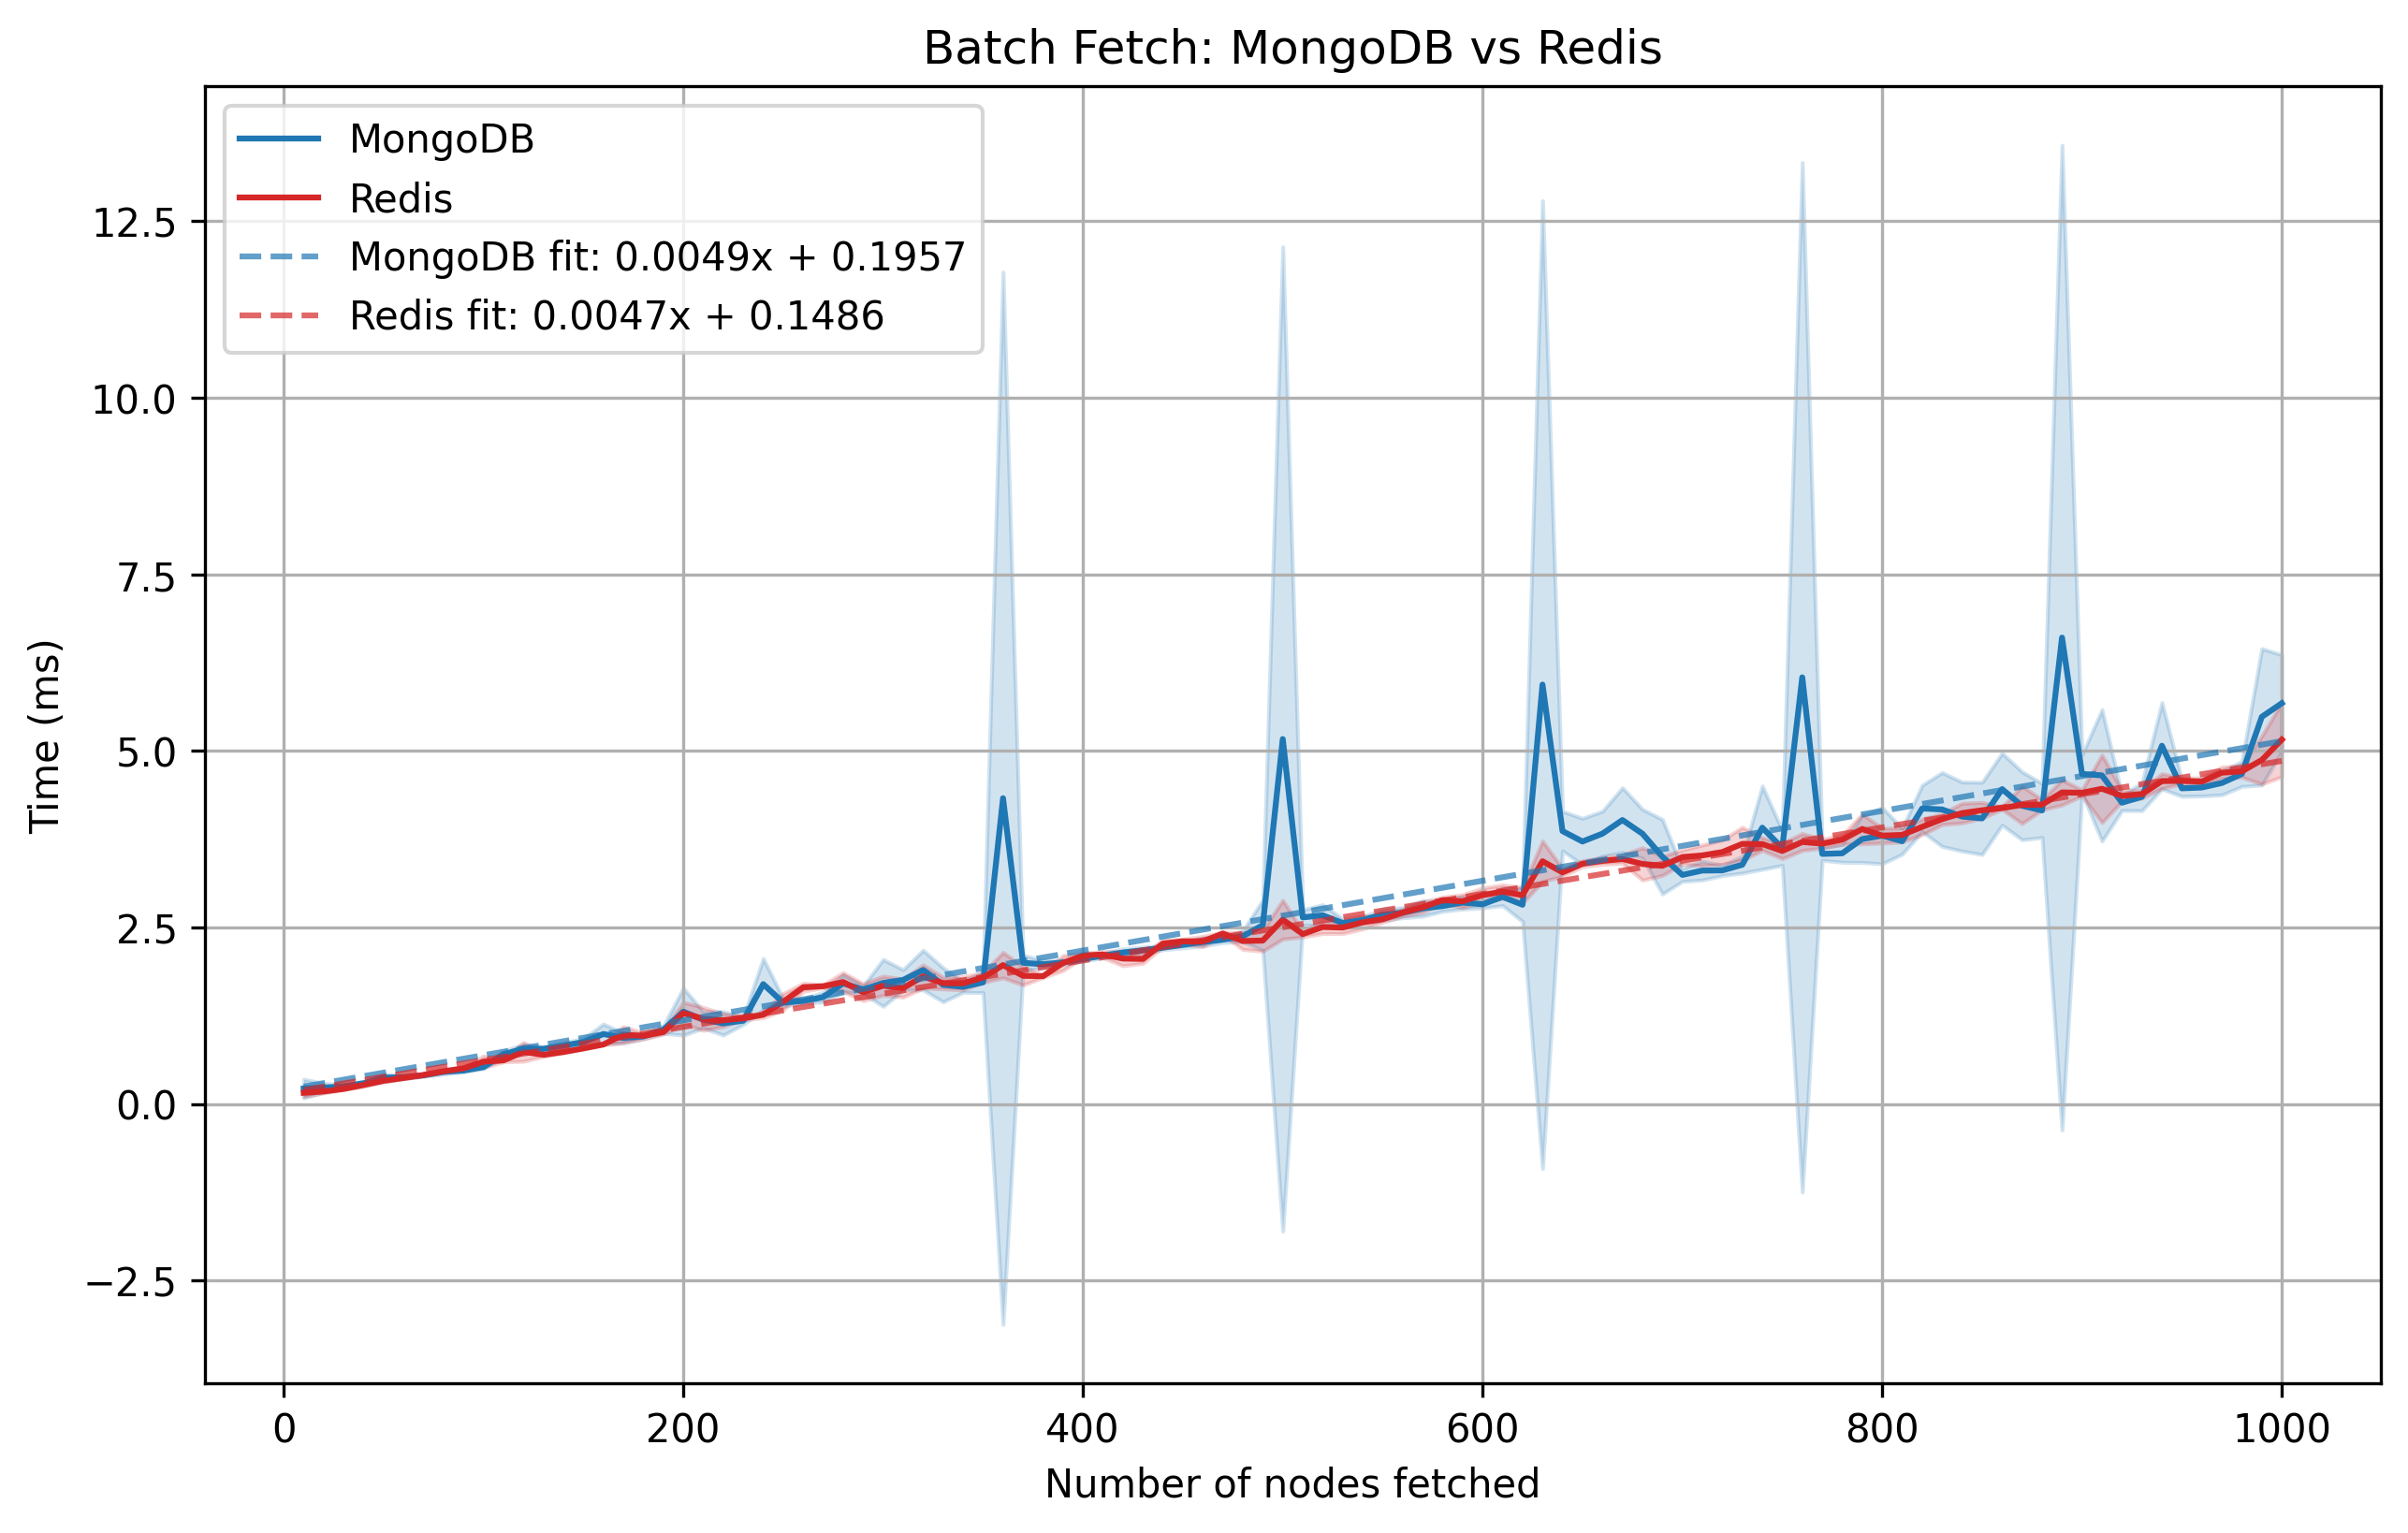

The table this chart was drawn from, first rows:
nodes, run, backend, time_s
10, 1, mongodb, 0.000584
10, 1, redis, 0.000287
10, 2, mongodb, 0.000264
10, 2, redis, 0.000197
10, 3, mongodb, 0.000196
10, 3, redis, 0.000175
10, 4, mongodb, 0.000175
10, 4, redis, 0.000167
10, 5, mongodb, 0.000171
10, 5, redis, 0.000137
10, 6, mongodb, 0.000162
10, 6, redis, 0.000128
10, 7, mongodb, 0.000154
10, 7, redis, 0.000128
10, 8, mongodb, 0.000157
10, 8, redis, 0.000142
10, 9, mongodb, 0.000166
10, 9, redis, 0.000109
10, 10, mongodb, 0.000156
10, 10, redis, 0.000107
20, 1, mongodb, 0.000245
20, 1, redis, 0.000226
20, 2, mongodb, 0.000216
20, 2, redis, 0.000163
20, 3, mongodb, 0.000198
20, 3, redis, 0.000165
20, 4, mongodb, 0.000204
20, 4, redis, 0.000156
20, 5, mongodb, 0.000194
20, 5, redis, 0.000176
20, 6, mongodb, 0.000199
20, 6, redis, 0.000160
20, 7, mongodb, 0.000196
20, 7, redis, 0.000169
20, 8, mongodb, 0.000191
20, 8, redis, 0.000201
20, 9, mongodb, 0.000398
20, 9, redis, 0.000189
20, 10, mongodb, 0.000259
20, 10, redis, 0.000164
30, 1, mongodb, 0.000299
30, 1, redis, 0.000227
30, 2, mongodb, 0.000254
30, 2, redis, 0.000220
30, 3, mongodb, 0.000244
30, 3, redis, 0.000207
30, 4, mongodb, 0.000239
30, 4, redis, 0.000206
30, 5, mongodb, 0.000236
30, 5, redis, 0.000203
30, 6, mongodb, 0.000234
30, 6, redis, 0.000209
30, 7, mongodb, 0.000240
30, 7, redis, 0.000223
30, 8, mongodb, 0.000245
30, 8, redis, 0.000209
30, 9, mongodb, 0.000253
30, 9, redis, 0.000214
30, 10, mongodb, 0.000258
30, 10, redis, 0.000208
... 1,940 more rows
